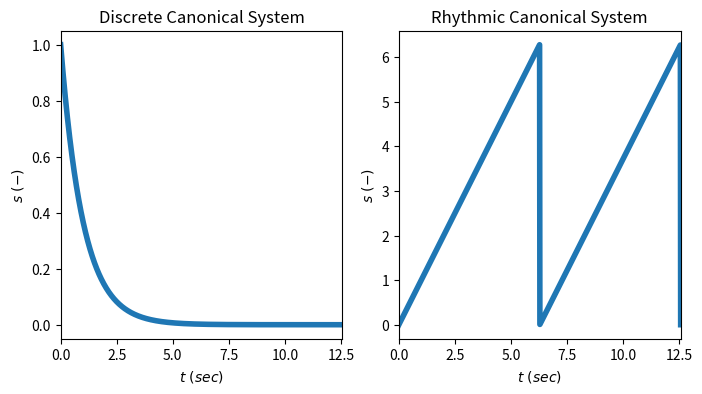

Write Python code to recreate this figure.
import numpy as np
import matplotlib.pyplot as plt

class CanonicalSystem:
    """ 
        Descriptions
        ------------    
            Canonical System of the Dynamic Movement Primitives 

            Discrete Movement: A stable first-order linear differential equation Equation 2.2 of [REF]
            Rhythmic Movement: A linear function with modulo 2pi, Equation 2.5 of [REF]
[redacted]
    """

    def __init__( self, mov_type: str, **kwargs ):
        """
        Descriptions
        ------------
            Constructor of the Canonical System

        Parameters
        ----------
            (1) mov_type : str
                    Either "discrete" or "rhythmic" canonical system

            (*) kwargs : Check the following list 
                    alpha_s - the decay rate for "discrete canonical system"
                    tau     - The time constant of the transformation system. Equation 2.1 of [REF]     
                            - Refer to "DynamicMovementPrimitives.py"
        """
        assert mov_type in [ "rhythmic", "discrete" ]
        self.mov_type = mov_type

        # for rhythmic movement just saving the value as -1, where -1 means it is NOT a discrete movement.
        self.alpha_s  = kwargs.get( 'alpha_s', 1.0 ) if self.mov_type == "discrete" else -1
        self.tau      = kwargs.get( 'tau'    , 1.0 )

        # Initialization
        self.init( )

    def init( self ):
        """
        Descriptions
        ------------
            Initialize the canonical system
            The initial condition is:
                - For discrete movement, s(0) = 1
                - For rhythmic movement, s(0) = 0                        
        """

        self.s = 1 if self.mov_type == "discrete" else 0

    def get_value( self, t ):
        """
        Descriptions
        ------------
            The value of canonical system at time t
            Discrete Canonical System: s(0)exp( -alpha_s/tau * t ), Equation 2.2 of [REF]
            Rhythmic Canonical System: t/tau mod (2 i)            , Equation 2.5 of [REF]

        Parameters
        ----------
            (1) t : float (scalar or array)
                    
        Returns
        ------- 
            s( t ): float (scalar or array)

        """   

        return np.exp( -self.alpha_s/self.tau * t ) if self.mov_type == "discrete" else np.mod( t/self.tau, 2 * np.pi )    
        

if __name__ == "__main__":

    # Creating the time-array for the plot
    N     = 1000
    tmin  = 0.0
    tmax  = 4*np.pi
    t_arr = np.linspace( tmin, tmax, N )

    # Creating 1x2 subplot 
    fig, ( ax1, ax2 ) = plt.subplots( nrows = 1, ncols = 2, figsize = (8, 4) )

    # ======================================================== #
    # =============== DISCRETE CANONICAL SYSTEM ============== #
    # ======================================================== #

    cs1 = CanonicalSystem( mov_type = "discrete" )
    s_arr = cs1.get_value( t_arr )

    ax1.plot( t_arr, s_arr, lw = 4 )
    ax1.set_title( "Discrete Canonical System" )
    ax1.set_xlabel( "$t~(sec)$" )
    ax1.set_ylabel( "$s~(-)$"   )
    ax1.set_xlim( [ tmin, tmax ] )

    # ======================================================== #
    # =============== RHYTHMIC CANONICAL SYSTEM ============== #
    # ======================================================== #    
    cs2 = CanonicalSystem( mov_type = "rhythmic" )
    s_arr = cs2.get_value( t_arr )

    ax2.plot( t_arr, s_arr, lw = 4 )
    ax2.set_title( "Rhythmic Canonical System" )
    ax2.set_xlabel( "$t~(sec)$" )
    ax2.set_ylabel( "$s~(-)$"   )
    ax2.set_xlim( [ tmin, tmax ] )

    plt.show( )